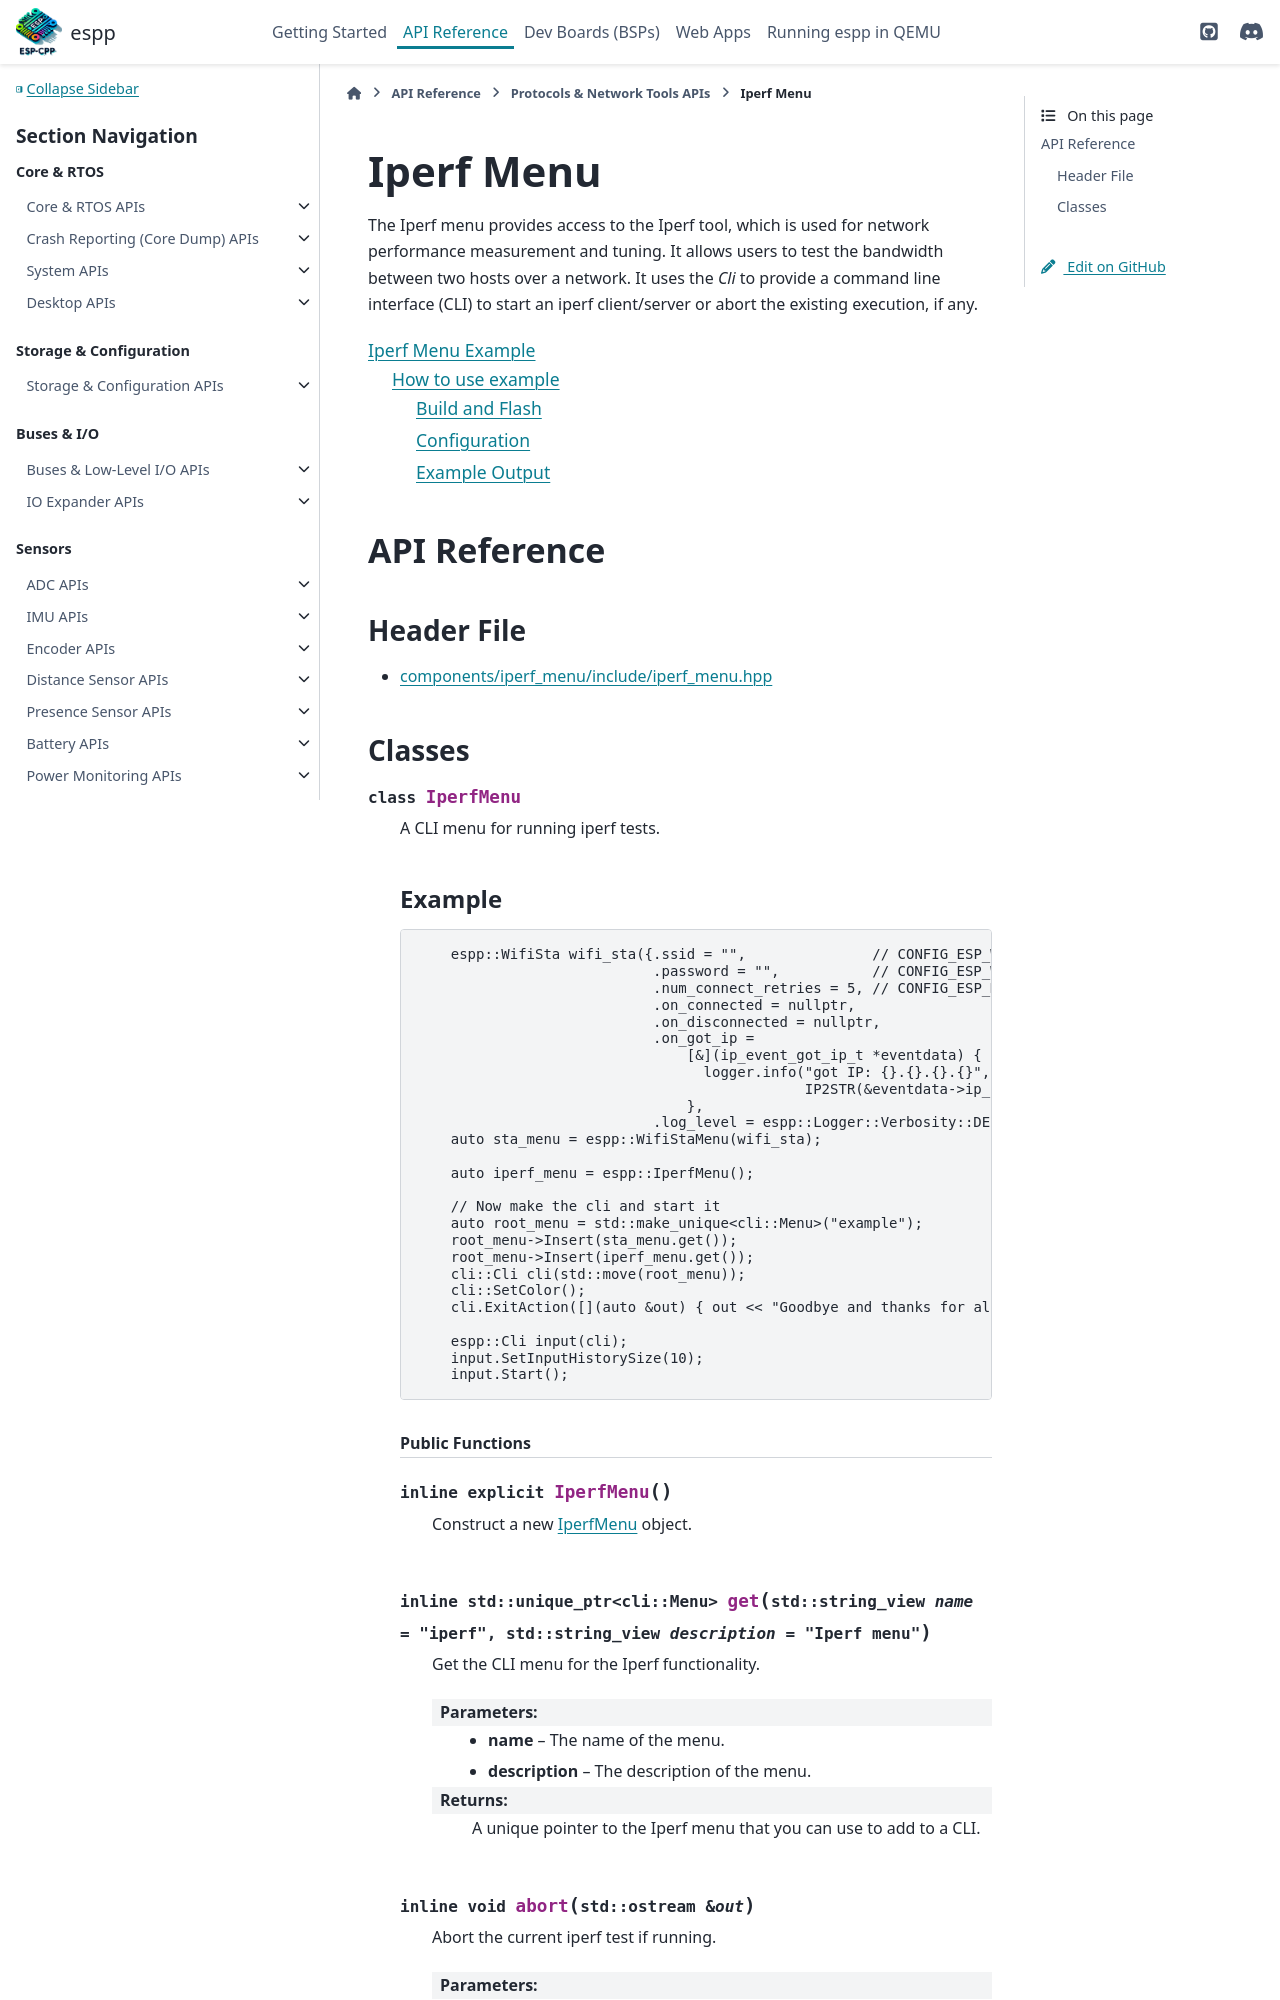

repository: esp-cpp/espp · page: protocols/iperf_menu.html · generator: sphinx

Iperf Menu
**********

The Iperf menu provides access to the Iperf tool, which is used for network
performance measurement and tuning. It allows users to test the bandwidth
between two hosts over a network. It uses the
